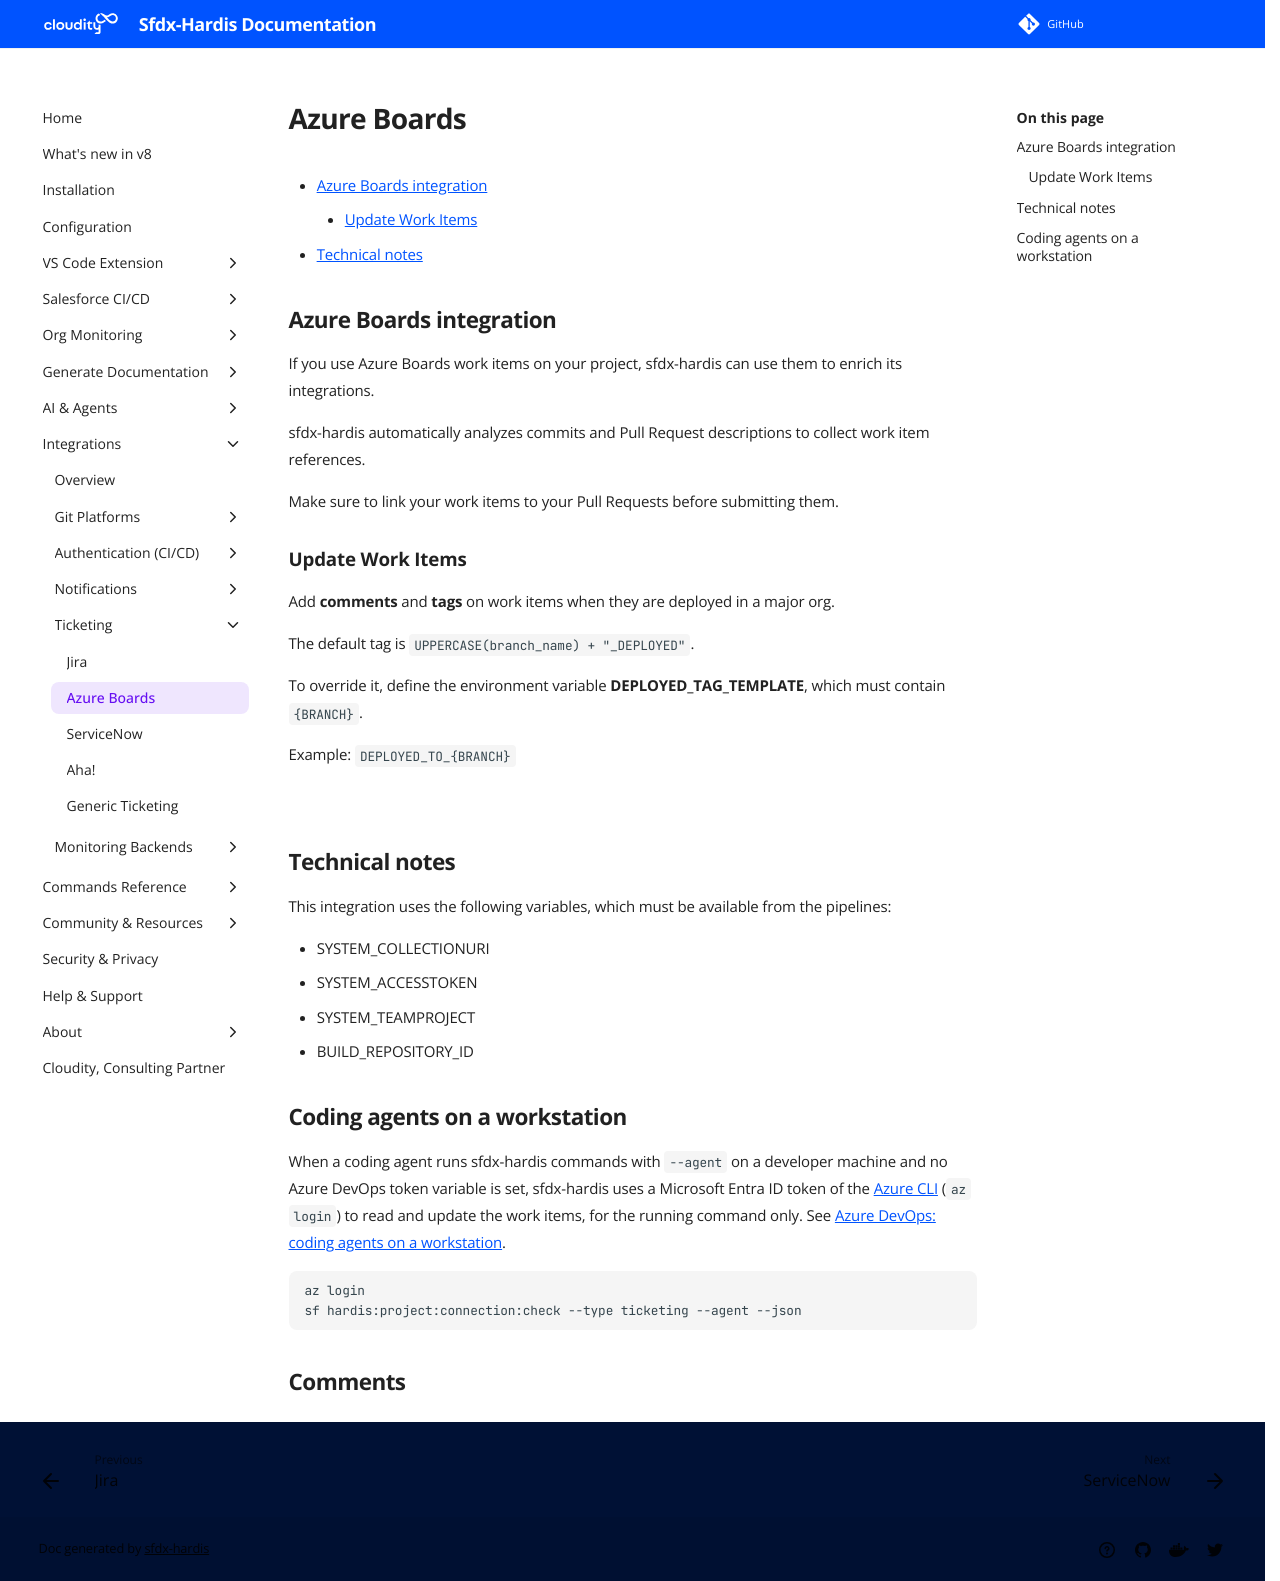

repository: hardisgroupcom/sfdx-hardis · page: salesforce-devops-setup-integration-azure-boards/index.html · generator: mkdocs

---
title: Configure Integrations between sfdx-hardis and Azure Boards Work Items
description: With sfdx-hardis, enrich pull requests with Azure Work Items info and post comments & tags on tickets when they are deployed to a Salesforce org
---
<!-- markdownlint-disable MD013 -->

- [Azure Boards integration](#azure-boards-integration)
  - [Update Work Items](#update-work-items)
- [Technical notes](#technical-notes)

## Azure Boards integration

If you use Azure Boards work items on your project, sfdx-hardis can use them to enrich its integrations.

sfdx-hardis automatically analyzes commits and Pull Request descriptions to collect work item references.

Make sure to link your work items to your Pull Requests before submitting them.

### Update Work Items

Add **comments** and **tags** on work items when they are deployed in a major org.

The default tag is `UPPERCASE(branch_name) + "_DEPLOYED"`.

To override it, define the environment variable **DEPLOYED_TAG_TEMPLATE**, which must contain `{BRANCH}`.

Example: `DEPLOYED_TO_{BRANCH}`

![](assets/images/screenshot-azure-work-item-comment.jpg)

## Technical notes

This integration uses the following variables, which must be available from the pipelines:

- SYSTEM_COLLECTIONURI
- SYSTEM_ACCESSTOKEN
- SYSTEM_TEAMPROJECT
- BUILD_REPOSITORY_ID

## Coding agents on a workstation

When a coding agent runs sfdx-hardis commands with `--agent` on a developer machine and no Azure DevOps token variable is set, sfdx-hardis uses a Microsoft Entra ID token of the [Azure CLI](https://learn.microsoft.com/cli/azure/install-azure-cli) (`az login`) to read and update the work items, for the running command only. See [Azure DevOps: coding agents on a workstation](salesforce-devops-setup-integration-azure.md#coding-agents-on-a-workstation).

```sh
az login
sf hardis:project:connection:check --type ticketing --agent --json
```
